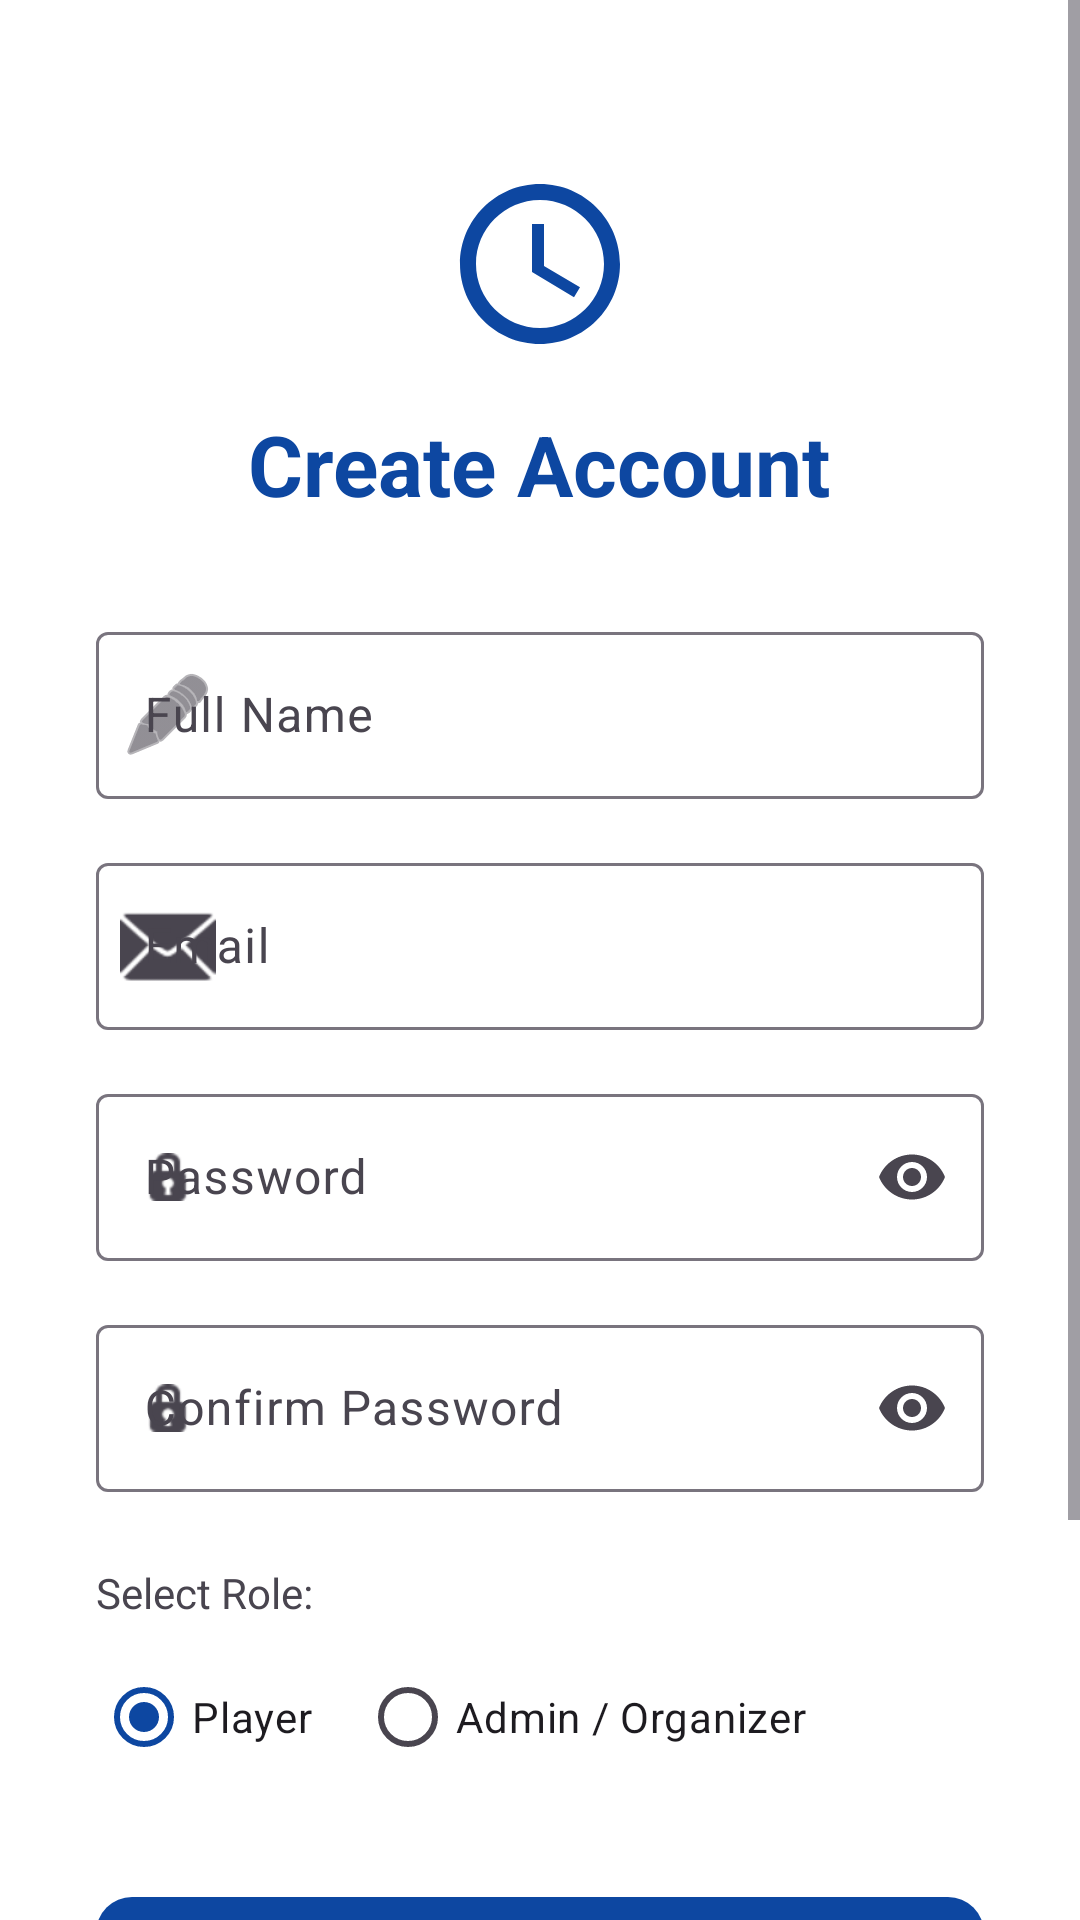

Layout XML and referenced resources for this Android screen:
<!-- AndroidManifest.xml: application theme Theme.SPORTSHUB -->
<!-- res/layout/activity_register.xml -->
<?xml version="1.0" encoding="utf-8"?>
<ScrollView xmlns:android="http://schemas.android.com/apk/res/android"
    xmlns:app="http://schemas.android.com/apk/res-auto"
    android:layout_width="match_parent"
    android:layout_height="match_parent"
    android:fillViewport="true"
    android:background="?attr/colorSurface">

    <LinearLayout
        android:layout_width="match_parent"
        android:layout_height="wrap_content"
        android:orientation="vertical"
        android:padding="32dp"
        android:gravity="center_horizontal">

        <ImageView
            android:layout_width="64dp"
            android:layout_height="64dp"
            android:src="@drawable/ic_logo"
            android:contentDescription="@string/app_name"
            android:layout_marginBottom="16dp"
            android:layout_marginTop="24dp"/>

        <TextView
            android:layout_width="wrap_content"
            android:layout_height="wrap_content"
            android:text="Create Account"
            android:textAppearance="?attr/textAppearanceHeadlineMedium"
            android:textStyle="bold"
            android:textColor="?attr/colorPrimary"
            android:layout_marginBottom="32dp"/>

        <com.google.android.material.textfield.TextInputLayout
            android:id="@+id/tilName"
            style="@style/Widget.Material3.TextInputLayout.OutlinedBox"
            android:layout_width="match_parent"
            android:layout_height="wrap_content"
            android:hint="Full Name"
            app:startIconDrawable="@android:drawable/ic_menu_edit"
            android:layout_marginBottom="16dp">

            <com.google.android.material.textfield.TextInputEditText
                android:id="@+id/etName"
                android:layout_width="match_parent"
                android:layout_height="wrap_content"
                android:inputType="textPersonName" />
        </com.google.android.material.textfield.TextInputLayout>

        <com.google.android.material.textfield.TextInputLayout
            android:id="@+id/tilEmail"
            style="@style/Widget.Material3.TextInputLayout.OutlinedBox"
            android:layout_width="match_parent"
            android:layout_height="wrap_content"
            android:hint="Email"
            app:startIconDrawable="@android:drawable/ic_dialog_email"
            android:layout_marginBottom="16dp">

            <com.google.android.material.textfield.TextInputEditText
                android:id="@+id/etEmail"
                android:layout_width="match_parent"
                android:layout_height="wrap_content"
                android:inputType="textEmailAddress" />
        </com.google.android.material.textfield.TextInputLayout>

        <com.google.android.material.textfield.TextInputLayout
            android:id="@+id/tilPassword"
            style="@style/Widget.Material3.TextInputLayout.OutlinedBox"
            android:layout_width="match_parent"
            android:layout_height="wrap_content"
            android:hint="Password"
            app:startIconDrawable="@android:drawable/ic_secure"
            app:endIconMode="password_toggle"
            android:layout_marginBottom="16dp">

            <com.google.android.material.textfield.TextInputEditText
                android:id="@+id/etPassword"
                android:layout_width="match_parent"
                android:layout_height="wrap_content"
                android:inputType="textPassword" />
        </com.google.android.material.textfield.TextInputLayout>

        <com.google.android.material.textfield.TextInputLayout
            android:id="@+id/tilConfirmPassword"
            style="@style/Widget.Material3.TextInputLayout.OutlinedBox"
            android:layout_width="match_parent"
            android:layout_height="wrap_content"
            android:hint="Confirm Password"
            app:startIconDrawable="@android:drawable/ic_secure"
            app:endIconMode="password_toggle"
            android:layout_marginBottom="24dp">

            <com.google.android.material.textfield.TextInputEditText
                android:id="@+id/etConfirmPassword"
                android:layout_width="match_parent"
                android:layout_height="wrap_content"
                android:inputType="textPassword" />
        </com.google.android.material.textfield.TextInputLayout>

        
        <TextView
            android:layout_width="match_parent"
            android:layout_height="wrap_content"
            android:text="Select Role:"
            android:textColor="?android:attr/textColorSecondary"
            android:layout_marginBottom="8dp"/>

        <RadioGroup
            android:id="@+id/rgRole"
            android:layout_width="match_parent"
            android:layout_height="wrap_content"
            android:orientation="horizontal"
            android:layout_marginBottom="24dp">

            <RadioButton
                android:id="@+id/rbPlayer"
                android:layout_width="wrap_content"
                android:layout_height="wrap_content"
                android:text="Player"
                android:checked="true"
                android:layout_marginEnd="16dp"/>

            <RadioButton
                android:id="@+id/rbAdmin"
                android:layout_width="wrap_content"
                android:layout_height="wrap_content"
                android:text="Admin / Organizer"/>
        </RadioGroup>

        <com.google.android.material.button.MaterialButton
            android:id="@+id/btnRegister"
            android:layout_width="match_parent"
            android:layout_height="60dp"
            android:text="Register"
            app:cornerRadius="12dp"
            android:layout_marginBottom="16dp"
            android:layout_marginTop="8dp"/>

        <com.google.android.material.button.MaterialButton
            android:id="@+id/tvGoToLogin"
            style="@style/Widget.Material3.Button.TextButton"
            android:layout_width="wrap_content"
            android:layout_height="wrap_content"
            android:text="Already have an account? Login"
            android:textColor="?attr/colorPrimary"
            android:layout_marginBottom="24dp"/>

    </LinearLayout>
</ScrollView>
<!-- resources referenced by this layout -->
<resources>
  <!-- drawable ic_logo (drawable) -->
  <vector xmlns:android="http://schemas.android.com/apk/res/android"
      android:width="64dp"
      android:height="64dp"
      android:viewportWidth="24"
      android:viewportHeight="24"
      android:tint="?attr/colorPrimary">
      <path
          android:fillColor="@android:color/white"
          android:pathData="M12,2C6.48,2 2,6.48 2,12s4.48,10 10,10 10,-4.48 10,-10S17.52,2 12,2zM12,20c-4.41,0 -8,-3.59 -8,-8s3.59,-8 8,-8 8,3.59 8,8 -3.59,8 -8,8zM12.5,7H11v6l5.25,3.15 0.75,-1.23 -4.5,-2.67z" />
  </vector>
  <string name="app_name">SportHub</string>
  <style name="Theme.SPORTSHUB" parent="Base.Theme.SPORTSHUB" />
  <style name="Base.Theme.SPORTSHUB" parent="Theme.Material3.DayNight.NoActionBar">
          <item name="colorPrimary">@color/primary</item>
          <item name="colorOnPrimary">@color/text_on_primary</item>
          <item name="colorPrimaryDark">@color/primary_dark</item>
          <item name="colorSecondary">@color/secondary</item>
          <item name="colorError">@color/error</item>
          <item name="android:colorBackground">@color/background</item>
          <item name="colorSurface">@color/surface</item>
      </style>
  <color name="primary">#0D47A1</color>
  <color name="text_on_primary">#FFFFFF</color>
  <color name="primary_dark">#002171</color>
  <color name="secondary">#FF8F00</color>
  <color name="error">#B00020</color>
  <color name="background">#F5F6FA</color>
  <color name="surface">#FFFFFF</color>
</resources>
